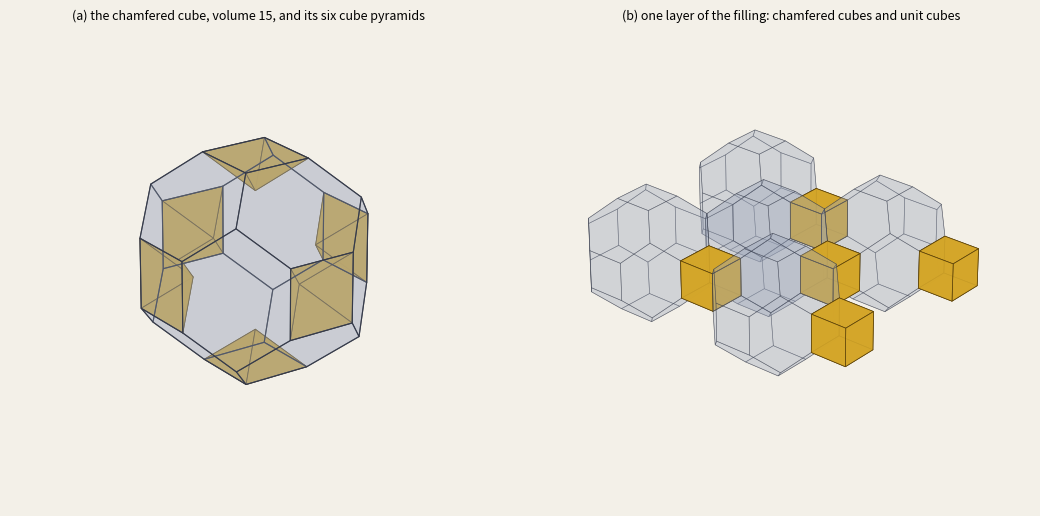

Write the Python code that produced this figure.
"""Chapter 4 figure: (a) the chamfered cube Z (generators e1, e2, e3 and the four half body diagonals) in grey glass with its six
cube pyramids (gold) in the dents under the squares; (b) a block of the filling: chamfered cubes and the unit cubes between them.
Checks the hexagon side lengths (1, sqrt3/2, sqrt3/2, 1, sqrt3/2, sqrt3/2, the long sides opposite) and volume 15 on the way."""
import itertools, numpy as np, matplotlib; matplotlib.use('Agg')
import matplotlib.pyplot as plt
from mpl_toolkits.mplot3d.art3d import Poly3DCollection
from scipy.spatial import ConvexHull
h = .5; G = np.array([[1,0,0],[0,1,0],[0,0,1],[h,h,h],[h,h,-h],[h,-h,h],[-h,h,h]])
P = np.array([sum(s * g / 2 for s, g in zip(sg, G)) for sg in itertools.product((1, -1), repeat=7)])
H = ConvexHull(P); V = P[H.vertices]; assert abs(H.volume - 15) < 1e-9
faces = {}
for s, eq in zip(H.simplices, H.equations): faces.setdefault(tuple(np.round(eq, 6)), set()).update(s)
polys = []; sides_ok = True
for eq, idx in faces.items():
    Q = P[list(idx)]; c = Q.mean(0); n = np.array(eq[:3]); u = Q[0] - c; u /= np.linalg.norm(u); w = np.cross(n, u)
    Q = Q[np.argsort(np.arctan2((Q - c) @ w, (Q - c) @ u))]; polys.append(Q)
    if len(Q) == 6:
        e = np.round(np.linalg.norm(np.roll(Q, -1, 0) - Q, axis=1), 6); sides_ok &= sorted(e) == sorted([1, 1, .866025, .866025, .866025, .866025]) and all(abs(e[i] - e[i + 3]) < 1e-6 for i in range(3))
print('faces', {k: sum(1 for p in polys if len(p) == k) for k in (4, 6)}, 'hexagon sides 1, sqrt3/2 with opposite sides equal:', sides_ok, 'volume', round(H.volume, 9))
fig = plt.figure(figsize=(11, 5.2), dpi=170); fig.patch.set_facecolor('#f3f0e8')
ax = fig.add_subplot(121, projection='3d'); ax.set_facecolor('#f3f0e8')
ax.add_collection3d(Poly3DCollection(polys, facecolor=(0.62, 0.66, 0.74, 0.28), edgecolor=(0.2, 0.22, 0.28, 0.9), linewidths=0.8))
pyr = []
for ax_i in range(3):
    for s in (1, -1):
        sq = [p for p in polys if len(p) == 4 and abs(abs(p.mean(0)[ax_i]) - np.abs(P[:, ax_i]).max()) < 1e-6 and np.sign(p.mean(0)[ax_i]) == s]
        if not sq: continue
        base = sq[0]; apex = base.mean(0) - s * 0.5 * np.eye(3)[ax_i]
        for i in range(4): pyr.append([base[i], base[(i + 1) % 4], apex])
ax.add_collection3d(Poly3DCollection(pyr, facecolor=(0.83, 0.65, 0.16, 0.95), edgecolor=(0.35, 0.25, 0.03, 1), linewidths=0.6))
r = 1.9; ax.set_xlim(-r, r); ax.set_ylim(-r, r); ax.set_zlim(-r, r); ax.set_box_aspect((1, 1, 1)); ax.view_init(22, -35); ax.set_axis_off()
ax.set_title('(a) the chamfered cube, volume 15, and its six cube pyramids', fontsize=9)
ax2 = fig.add_subplot(122, projection='3d'); ax2.set_facecolor('#f3f0e8')
Lp = [np.array(v) for v in itertools.product(range(-2, 3, 2), repeat=3) if sum(v) % 4 == 0 and max(abs(x) for x in v) <= 2]
for t in Lp:
    if abs(t[2]) > 0: continue
    ax2.add_collection3d(Poly3DCollection([p + t for p in polys], facecolor=(0.62, 0.66, 0.74, 0.22), edgecolor=(0.2, 0.22, 0.28, 0.55), linewidths=0.4))
    c = t + np.array([2, 0, 0]); cube = list(itertools.product((-.5, .5), repeat=3))
    cf = [[c + np.array(cube[i]) for i in f] for f in ([0, 1, 3, 2], [4, 5, 7, 6], [0, 1, 5, 4], [2, 3, 7, 6], [0, 2, 6, 4], [1, 3, 7, 5])]
    ax2.add_collection3d(Poly3DCollection(cf, facecolor=(0.83, 0.65, 0.16, 0.9), edgecolor=(0.35, 0.25, 0.03, 1), linewidths=0.5))
r = 3.4; ax2.set_xlim(-r + 1, r + 1); ax2.set_ylim(-r, r); ax2.set_zlim(-r, r); ax2.set_box_aspect((1, 1, 1)); ax2.view_init(28, -50); ax2.set_axis_off()
ax2.set_title('(b) one layer of the filling: chamfered cubes and unit cubes', fontsize=9)
plt.tight_layout(); plt.savefig('fig-chamfered.png', facecolor=fig.get_facecolor())
print('FINAL ok' if sides_ok and abs(H.volume - 15) < 1e-9 else 'FINAL FAIL')
